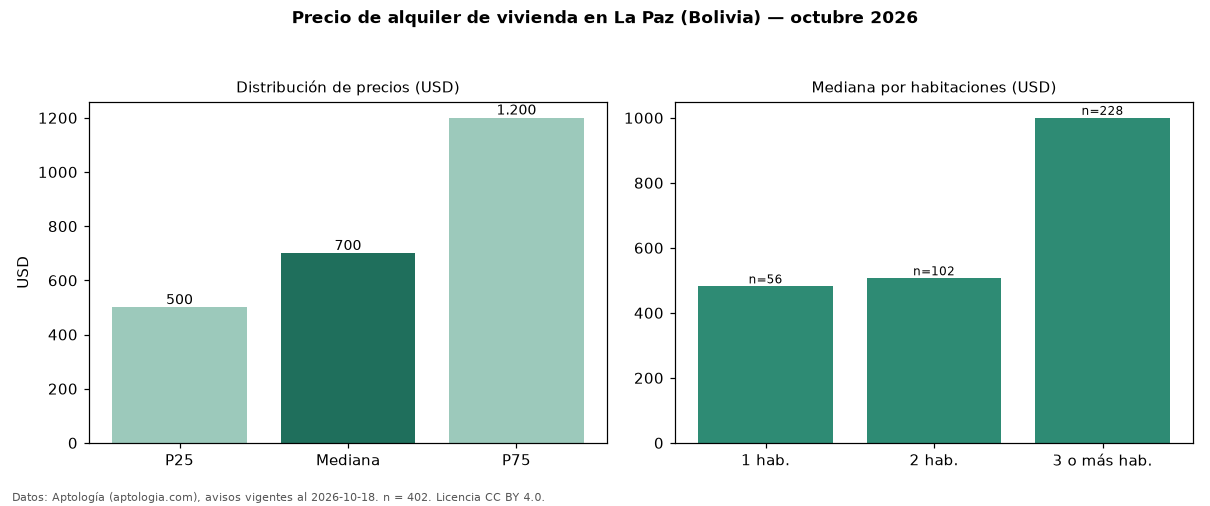

Source data for this figure (header and first rows):
seccion, metrica, valor, moneda, n
precio, p25, 500.0, USD, 402
precio, mediana, 700.0, USD, 402
precio, p75, 1200, USD, 402
precio, minimo, 160.0, USD, 402
precio, maximo, 5000, USD, 402
m2, mediana_precio_m2, 5.58, USD, 391
m2, area_mediana_m2, 135.0, m2, 391
admin, mediana_admin_mes, 50.0, USD, 209
banos, mediana_banos, 3.0, , 
parqueadero, pct_con_parqueadero, 100.0, %, 301
habitaciones, 1, 481.5, USD, 56
habitaciones, 2, 506.5, USD, 102
habitaciones, 3+, 1000, USD, 228
fuente, fecha_datos, 2026-10-18, , 
fuente, atribucion, https://www.aptologia.com/bo/alquiler/la…, , 
fuente, licencia, CC BY 4.0, , 
